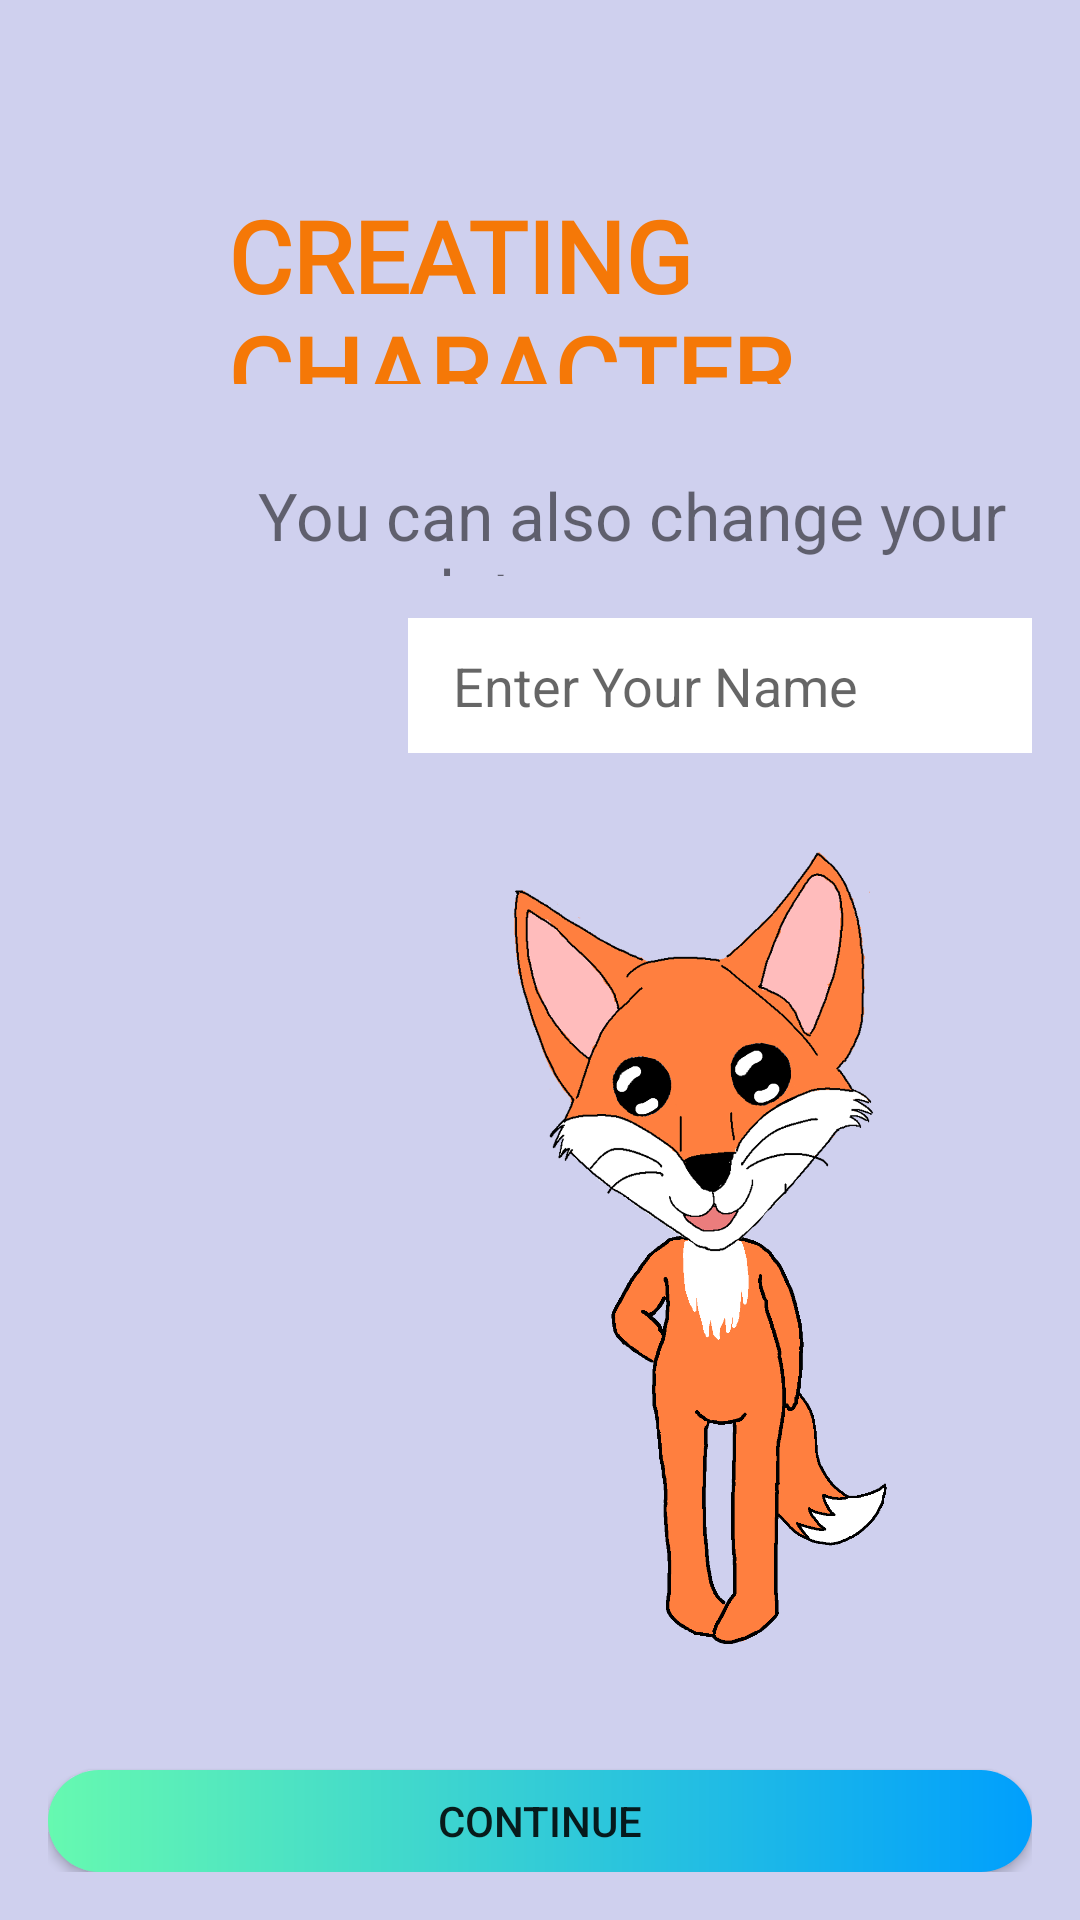

Reconstruct the res/layout file that produces this screen, plus the resources it refers to.
<!-- AndroidManifest.xml: application theme Theme.CSPROJEDENEME -->
<!-- res/layout/creating_character.xml -->
<?xml version="1.0" encoding="utf-8"?>
<RelativeLayout xmlns:android="http://schemas.android.com/apk/res/android"
    xmlns:app="http://schemas.android.com/apk/res-auto"
    xmlns:tools="http://schemas.android.com/tools"
    android:layout_width="match_parent"
    android:layout_height="match_parent"
    android:orientation="vertical"
    android:padding="16dp"
    android:background="@color/general_background"
    tools:context=".CreatingCharacterActivity">

    <EditText
        android:id="@+id/enterName"
        android:layout_width="261dp"
        android:layout_height="45dp"
        android:layout_marginLeft="120dp"
        android:layout_marginTop="190dp"
        android:background="@color/white"
        android:hint="Enter Your Name"
        android:inputType="text"
        android:paddingLeft="15dp" />

    <androidx.appcompat.widget.AppCompatButton
        android:id="@+id/continueButton"
        android:layout_width="match_parent"
        android:layout_height="wrap_content"
        android:layout_alignParentTop="true"
        android:layout_centerHorizontal="true"
        android:layout_marginTop="574dp"
        android:background="@drawable/custom_button"
        android:onClick="continueTo"
        android:text="continue" />

    <ImageView
        android:layout_width="250dp"
        android:layout_height="300dp"
        android:layout_marginStart="117dp"
        android:layout_marginTop="250dp"
        android:src="@drawable/fox_avatar" />

    <TextView
        android:id="@+id/textView2"
        android:layout_width="wrap_content"
        android:layout_height="35dp"
        android:layout_marginStart="70dp"
        android:layout_marginTop="141dp"
        android:text="You can also change your name later"
        android:textSize="22dp" />

    <TextView
        android:id="@+id/textView3"
        android:layout_width="395dp"
        android:layout_height="65dp"
        android:layout_marginTop="47dp"
        android:fontFamily="@font/georgia"
        android:text="CREATING CHARACTER"
        android:layout_marginLeft="60dp"
        android:textColor="#f57807"
        android:textSize="33dp"
        android:textStyle="bold" />
</RelativeLayout>
<!-- resources referenced by this layout -->
<resources>
  <color name="general_background">#CFD0EE</color>
  <color name="white">#FFFFFFFF</color>
  <!-- drawable custom_button (drawable) -->
  <?xml version="1.0" encoding="utf-8"?>
  <shape xmlns:android="http://schemas.android.com/apk/res/android" android:shape="rectangle">
      <gradient android:startColor="#66F9B0" android:endColor="#009FFD" android:type="linear"/>
      <corners android:radius="50dp"/>
  
  </shape>
  <!-- drawable fox_avatar: png bitmap (drawable, 194677 bytes) -->
  <style name="Theme.CSPROJEDENEME" parent="Theme.MaterialComponents.DayNight.DarkActionBar">
          
          <item name="colorPrimary">@color/purple_500</item>
          <item name="colorPrimaryVariant">@color/purple_700</item>
          <item name="colorOnPrimary">@color/white</item>
          
          <item name="colorSecondary">@color/teal_200</item>
          <item name="colorSecondaryVariant">@color/teal_700</item>
          <item name="colorOnSecondary">@color/black</item>
          
          <item name="android:statusBarColor" tools:targetApi="l">?attr/colorPrimaryVariant</item>
          
      </style>
  <color name="purple_500">#FF6200EE</color>
  <color name="purple_700">#FF3700B3</color>
  <color name="teal_200">#FF03DAC5</color>
  <color name="teal_700">#FF018786</color>
  <color name="black">#FF000000</color>
</resources>
